Run: headless pygame with SDL's dummy video driver; simulated clock (each Clock.tick advances the game by its frame time, no real sleeping); random seed 0; keys injected as events and as key.get_pressed() state; no mouse input.
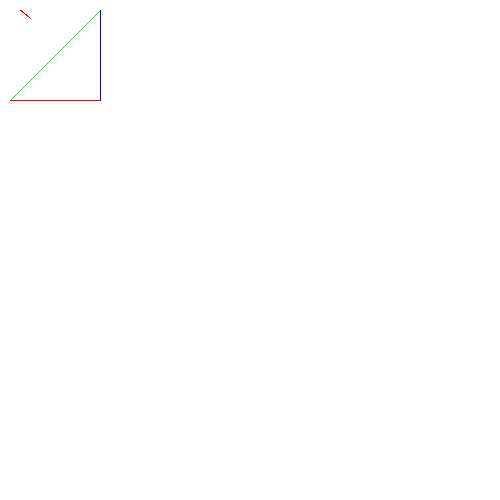
Frame 1 of 4 · flips 1–60 · no input
Frame 2 of 4 · flips 61–180 · tapped SPACE, RETURN · held RIGHT (→), D · screen unchanged from frame 1, image omitted
Frame 3 of 4 · flips 181–300 · held DOWN (↓), S · screen unchanged from frame 2, image omitted
Frame 4 of 4 · flips 301–420 · held LEFT (←), A, UP (↑), W · screen unchanged from frame 3, image omitted

The pygame program that drew these frames:

from __future__ import division
import pygame, sys, math
from pygame.locals import *

def main():
	displaySurface = pygame.display.set_mode((500, 500))
	displaySurface.fill((255, 255, 255))
	x1 = 20
	y1 = 10
	x2 = 30
	y2 = 18
	pygame.draw.line(displaySurface, (255, 0, 0),[x1,y1], [x2,y2])
	pygame.draw.line(displaySurface, (255, 0, 0),[100,10], [10,100])
	pygame.draw.line(displaySurface, (255, 0, 0),[100, 10], [100, 100])
	pygame.draw.line(displaySurface, (255, 0, 0),[10, 100], [100, 100])
	draw_line(displaySurface, x1, y1, x2, y2)
	draw_line_dda(displaySurface, 100, 10, 10, 100)
	draw_line_bres(displaySurface, 100, 10, 100, 100)
	draw_line_bres(displaySurface, 10, 100, 100, 100)
	while True:
		for event in pygame.event.get():
			if event.type == QUIT:
				pygame.quit()
				sys.exit()
		pygame.display.update()

def draw_line(surface, x1, y1, x2, y2, color=(255, 0, 0)):
	dx = x2 - x1
	dy = y2 - y1
	surface.set_at((x1, y1), color)
	if(dx == 0):
		if y2 > y1:
			stepY = 1
		elif y2 < y1:
			stepY = -1
		while y1 != y2:
			y1 += stepY
			surface.set_at((x1, y1), color)
	else:
		m = float(dy) / float(dx)
		b = y1 - (m * x1)
		if x2 > x1:
			stepX = 1
		elif x2 < x1:
			stepX = -1
		while x1 != x2:
			x1 += stepX
			y1 = int(m * x1 + b)
			surface.set_at((x1, y1), color)

def draw_line_dda(surface, x1, y1, x2, y2, color=(0, 255, 0)):
	
	dy = y2 - y1
	dx = x2 - x1
	if abs(dx) > abs(dy):
	    steps = dx
	else:
	    steps = dy
	xIncrement = float(dx) / float(steps)
	yIncrement = float(dy) / float(steps)
	surface.set_at((x1, y1), color)
	for i in range(steps):
	    x1 += xIncrement
	    y1 += yIncrement
	    surface.set_at((int(round(x1)), int(round(y1))), color)

def draw_line_bres(surface, x1, y1, x2, y2, color=(0, 0, 255)):
    dy = y2 - y1
    dx = x2 - x1
    stepY = -1 if dy < 0 else 1
    dy = math.fabs(dy)
    stepX = -1 if dx < 0 else 1
    dx = math.fabs(dx)

    if dx > dy:
        p = 2 * dy - dx
        incE = 2 * dy
        incNE = 2 * (dy - dx)
        x = x1
        y = y1
        xEnd = x2
        stepX = 1
        surface.set_at((x,y), color)
        while x != xEnd:
            x += stepX
            if p < 0:
                p += incE
            else:
                p += incNE
                y += stepY
                surface.set_at((x,y), color)
    else:
        p = 2 * dx - dy
        incE = 2 * dx
        incNE = 2 * (dx - dy)
        x = x1
        y = y1
        yEnd = y2
        stepY = 1
        surface.set_at((x, y), color)
        while y != yEnd:
            y += stepY
            if p < 0:
                p += incE
            else:
                p += incNE
                x += stepX
            surface.set_at((x, y), color)

if __name__ == '__main__':
	main()
